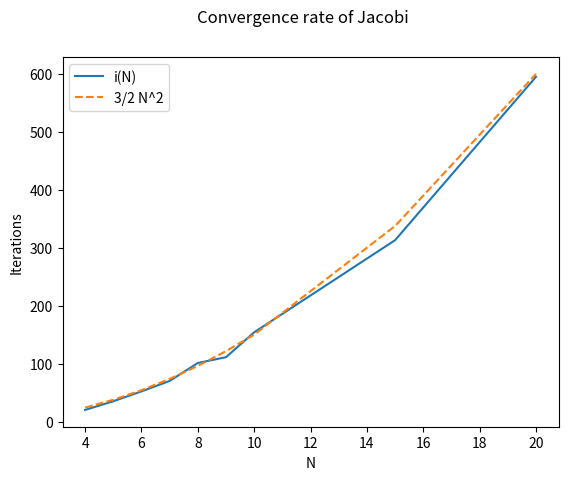

Source code (Python):
"""
FYS4150
project 1
problem 5a)

plotting matrix size N vs. number of iterations needed for Jacobi to converge

"""

import numpy as np
import matplotlib.pyplot as plt

N = np.array([4, 5, 6, 7, 8, 9, 10, 15, 20]) # matrix size
i = np.array([20,35,52,70,101,111,154,313,595]) # iterations needed to converge

plt.plot(N,i, label="i(N)") # plotting datapoints
plt.plot(N, 1.5*N**2, linestyle="--", label="3/2 N^2") # approximate behaviour
plt.xlabel("N")
plt.ylabel("Iterations")
plt.legend()
plt.suptitle("Convergence rate of Jacobi")
plt.show()